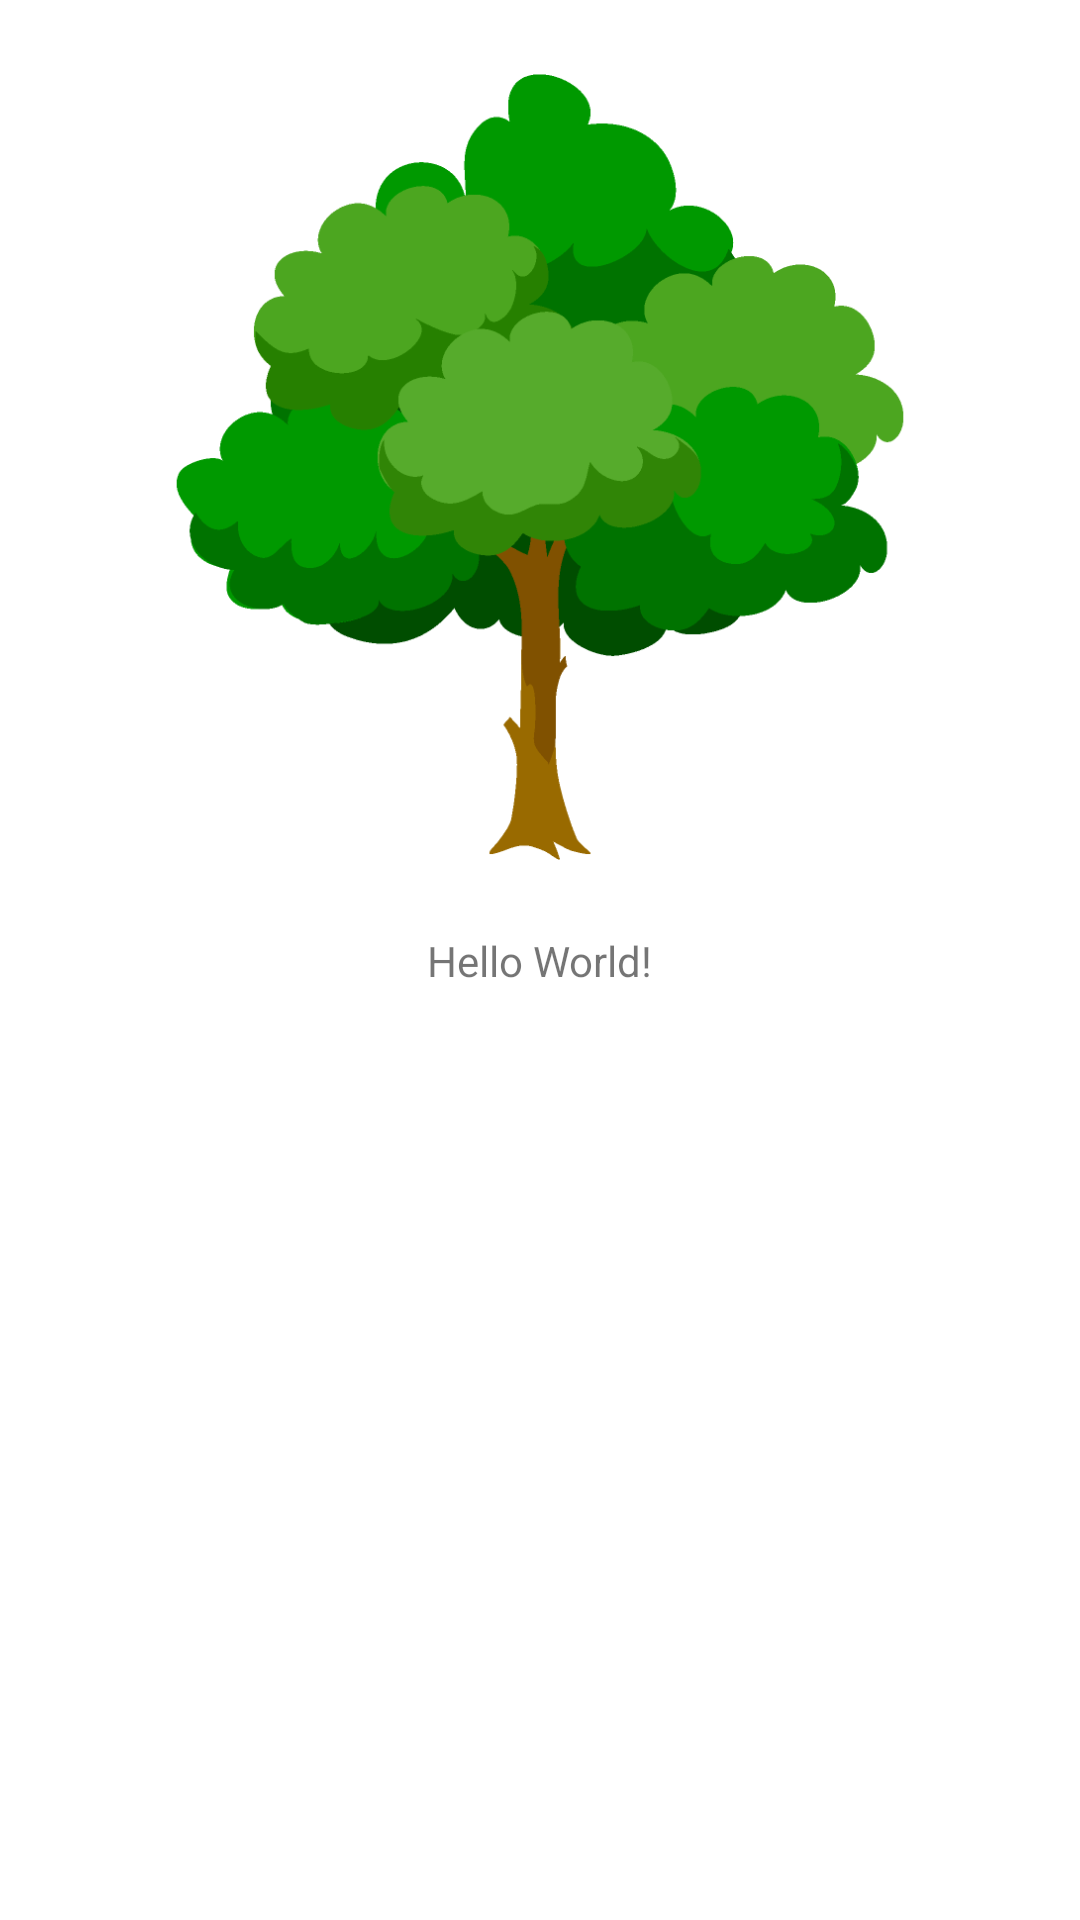

This screen was rendered from an Android layout file. Write that file and the resources it references.
<!-- AndroidManifest.xml: application theme Theme.StairTree -->
<!-- res/layout/activity_main.xml -->
<?xml version="1.0" encoding="utf-8"?>
<androidx.constraintlayout.widget.ConstraintLayout xmlns:android="http://schemas.android.com/apk/res/android"
    xmlns:app="http://schemas.android.com/apk/res-auto"
    xmlns:tools="http://schemas.android.com/tools"
    android:layout_width="match_parent"
    android:layout_height="match_parent"
    tools:context=".MainActivity">

    <TextView
        android:id="@+id/textView"
        android:layout_width="wrap_content"
        android:layout_height="wrap_content"
        android:text="Hello World!"
        app:layout_constraintBottom_toBottomOf="parent"
        app:layout_constraintLeft_toLeftOf="parent"
        app:layout_constraintRight_toRightOf="parent"
        app:layout_constraintTop_toTopOf="parent" />

    <ImageView
            android:layout_width="262dp"
            android:layout_height="338dp"
            app:srcCompat="@drawable/ki"
            android:id="@+id/imageView2"
            app:layout_constraintStart_toStartOf="parent"
            app:layout_constraintEnd_toEndOf="parent"
            app:layout_constraintBottom_toTopOf="@+id/textView"
            app:layout_constraintTop_toTopOf="parent" />

</androidx.constraintlayout.widget.ConstraintLayout>
<!-- resources referenced by this layout -->
<resources>
  <!-- drawable ki: png bitmap (drawable, 27320 bytes) -->
  <style name="Theme.StairTree" parent="Theme.MaterialComponents.DayNight.DarkActionBar">
          
          <item name="colorPrimary">#50AF50</item>
          <item name="colorPrimaryVariant">#C8C8C8</item>
          <item name="colorOnPrimary">@color/white</item>
          
          <item name="colorSecondary">@color/teal_200</item>
          <item name="colorSecondaryVariant">@color/teal_700</item>
          <item name="colorOnSecondary">@color/black</item>
          
          <item name="android:statusBarColor" tools:targetApi="l">?attr/colorPrimaryVariant</item>
          
      </style>
  <!-- not gathered from this repository: default colours our renderer supplied (Android Studio template values) -->
  <color name="teal_200">#FF03DAC5</color>
  <color name="teal_700">#FF018786</color>
  <color name="black">#FF000000</color>
  <color name="white">#FFFFFFFF</color>
</resources>
